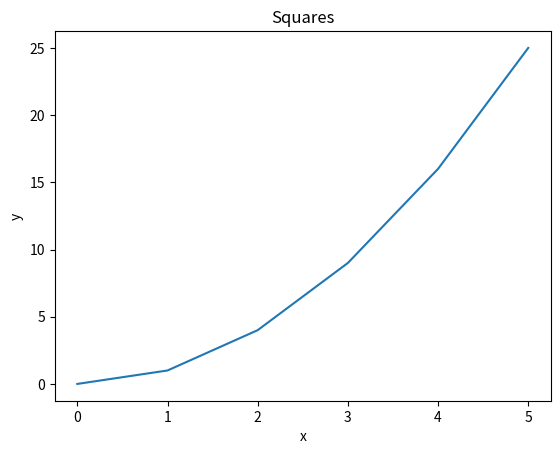
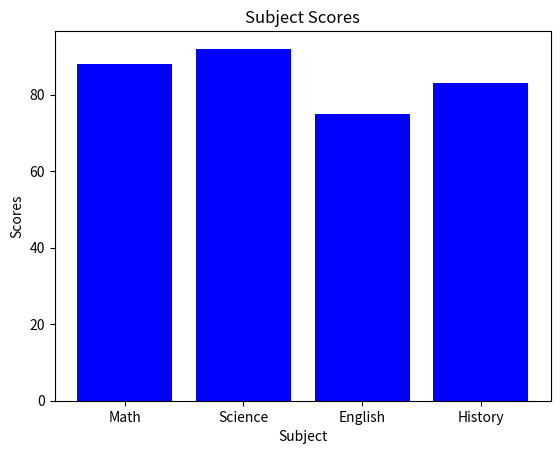
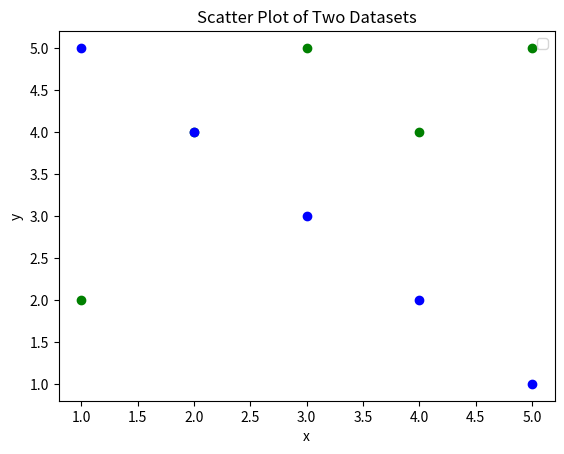
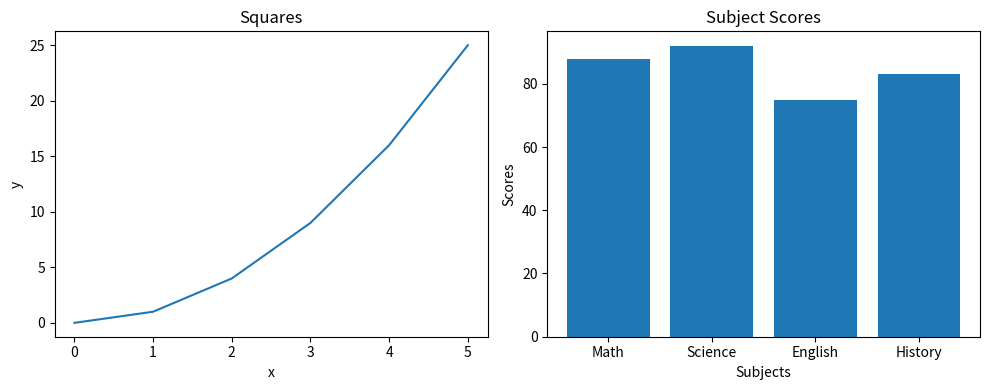

These figures' Python source, in order:
import pandas as pd
import numpy as np
import matplotlib.pyplot as plt

# --- Pandas Review ---

# Pandas Q1:
data = {
    "name":   ["Alice", "Bob", "Carol", "David", "Eve"],
    "grade":  [85, 72, 90, 68, 95],
    "city":   ["Boston", "Austin", "Boston", "Denver", "Austin"],
    "passed": [True, True, True, False, True]
}
df = pd.DataFrame(data)

print(f"First 3 rows:\n", df.head(3))
print(f"\nShape:\n", df.shape)
print(f"\nData types:\n", df.dtypes)

# Pandas Q2:
filtered_grades = df[(df["passed"] == True) & (df["grade"] > 80)]
print(f"\nFiltered Grades over 80:\n", filtered_grades)

# Pandas Q3:
df["grade_curved"] = df["grade"] + 5
print(f"\nCurved grades:\n", df)

# Pandas Q4:
df["name_upper"] = df["name"].apply(str.upper)
print(f"\nDF w/ Uppercase Name Column:\n", df.loc[:, ["name", "name_upper"]])

# Pandas Q5:
avg_by_city = df.groupby("city")["grade"].mean()
print("\nAverage Grade by City:\n", avg_by_city)

# Pandas Q6:
df["city"] = df["city"].replace("Austin", "Houston")
print("\nReplace Austin with Houston:\n", df.loc[:, ["name", "city"]])

# Pandas Q7:
desc_grades = df.sort_values("grade", ascending=False)
print(f"\nTop 3 Highest Grades:\n", desc_grades.head(3))



# --- Numpy Review ---

# NumPy Q1:
array_1d= np.array([10, 20, 30, 40, 50])
print(f"\nArray 1D shape:\n", array_1d.shape)
print(f"\nArray 1D dtype:\n", array_1d.dtype)
print(f"\nArray 1D ndim:\n", array_1d.ndim)

# NumPy Q2:
arr = np.array([[1, 2, 3],
                [4, 5, 6],
                [7, 8, 9]])
print(f"\nArray 2D Shape:\n", arr.shape)
print(f"\nArray 2D Size:\n", arr.size)

# NumPy Q3:
print(f"\nSlice Top-Left :\n", arr[0:2, 0:2])

# NumPy Q4:
arr_zeros = np.zeros((3, 4))
arr_ones = np.ones((2, 5))
print(f"\nZeros:\n", arr_zeros)
print(f"\nOnes:\n", arr_ones)

# NumPy Q5:
q5_arr = np.arange(0, 50, 5)
print(f"\nArray Q5:\n", q5_arr)
print(f"\nArray Q5 Shape:\n", q5_arr.shape)
print(f"\nArray Q5 Mean:\n", np.mean(q5_arr))
print(f"\nArray Q5 Sum:\n", np.sum(q5_arr))
print(f"\nArray Q5 STD:\n", np.std(q5_arr))

# NumPy Q6:
q6_arr = np.random.normal(0, 1, 200)
print(f"\nArray Q6 Mean:\n", np.mean(q6_arr))
print(f"\nArray Q6 STD:\n", np.std(q6_arr))


# --- Matplotlib Review ---

# Matplotlib Q1:
x = [0, 1, 2, 3, 4, 5]
y = [0, 1, 4, 9, 16, 25]

plt.plot(x, y)

plt.title("Squares")
plt.xlabel("x")
plt.ylabel("y")

plt.show()

# Matplotlib Q2:
subjects = ["Math", "Science", "English", "History"]
scores = [88, 92, 75, 83]

plt.bar(subjects, scores, color="blue")
plt.title("Subject Scores")
plt.xlabel("Subject")
plt.ylabel("Scores")

plt.show()

# Matplotlib Q3:
x1, y1 = [1, 2, 3, 4, 5], [2, 4, 5, 4, 5]
x2, y2 = [1, 2, 3, 4, 5], [5, 4, 3, 2, 1]

plt.scatter(x1, y1, color="green")
plt.scatter(x2, y2, color="blue")
plt.title("Scatter Plot of Two Datasets")
plt.xlabel("x")
plt.ylabel("y")
plt.legend()

plt.show()

# Matplotlib Q4:
fig, axes = plt.subplots(1, 2, figsize=(10,4))

# left side
axes[0].plot(x, y)
axes[0].set_title("Squares")
axes[0].set_xlabel("x")
axes[0].set_ylabel("y")

# right side
axes[1].bar(subjects, scores)
axes[1].set_title("Subject Scores")
axes[1].set_xlabel("Subjects")
axes[1].set_ylabel("Scores")

# Adjust spacing
plt.tight_layout()

plt.show()

# --- Descriptive Statistics Review ---

# Descriptive Stats Q1:
# Descriptive Stats Q2:
# Descriptive Stats Q3:
# Descriptive Stats Q4:
# Descriptive Stats Q5:



# --- Hypothesis Testing Review ---

# Hypothesis Q1:
# Hypothesis Q2:
# Hypothesis Q3:
# Hypothesis Q4:
# Hypothesis Q5:
# Hypothesis Q6:



# --- Correlation Review ---

# Correlation Q1:
# Correlation Q2:
# Correlation Q3:
# Correlation Q4:
# Correlation Q5:
